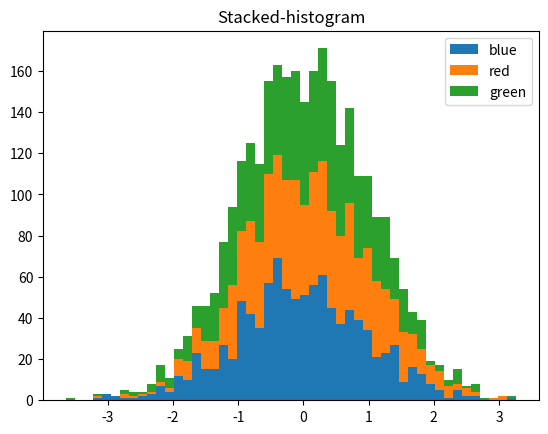

The matplotlib source for this figure:
'''module to plot a histogram'''

# Libraries
import numpy as np
import matplotlib.pyplot as plt

# Histogram
n_bins = 50
x = np.random.randn(1000, 3)
colors = ['blue', 'red', 'green']
plt.hist(x,
         n_bins,
         histtype='bar',
         stacked=True,
         label=colors)
plt.legend(loc="upper right")
plt.title('Stacked-histogram')

plt.show()